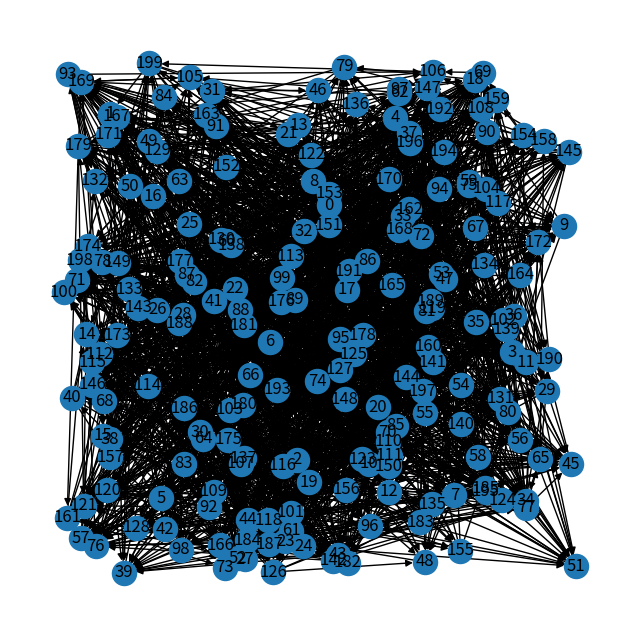
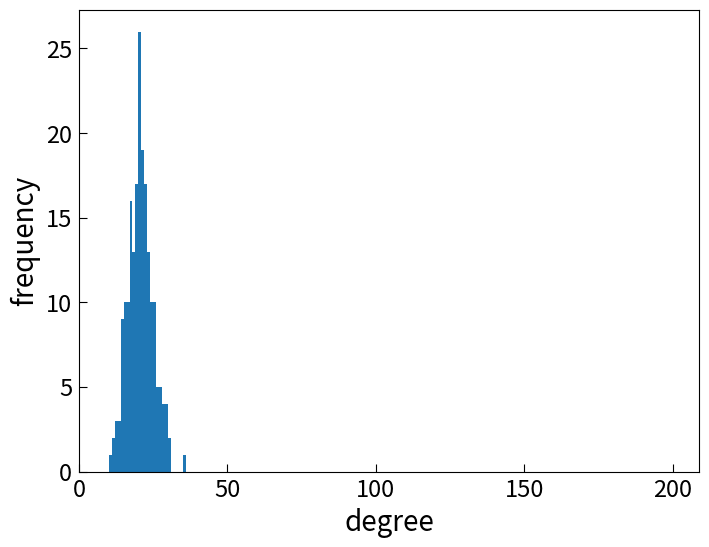

Recreate these plots in Python, in order.
import numpy as np
import matplotlib.pyplot as plt
import csv
import networkx as nx
from numpy.core.fromnumeric import reshape

reservoir_node = 200
p = 0.05     #辺を生成する確率

# erdos_renyi グラフ作成
G = nx.erdos_renyi_graph(reservoir_node, p, directed = 1)

ary = nx.to_numpy_array(G)
normal_distribution = np.random.normal(0.0, 1.0, (reservoir_node, reservoir_node))
with open('W_network.csv','w', newline='') as f:
    writer = csv.writer(f)
    writer.writerows(normal_distribution*ary)

fig = plt.figure(figsize = (8, 8), dpi = 100)

#pos = nx.spring_layout(G)
pos = nx.random_layout(G)

nx.draw_networkx(G, pos)
#nx.draw_networkx_edges(G, pos, edge_color='blue')
#nx.draw_networkx_nodes(G, pos, node_color='black')
plt.axis("off")
plt.show()
fig.savefig('W_network.pdf', bbox_inches='tight', pad_inches=0.05)
fig.savefig('W_network.png', bbox_inches='tight', pad_inches=0.05)

print(G.degree)
print(nx.degree_histogram(G))

fig = plt.figure(figsize = (8, 6), dpi = 100)
G_degree = G.degree()
degree_sequence = dict(G_degree).values()
bins = range(0,reservoir_node)
plt.hist(degree_sequence, bins = bins)

plt.xlim(xmin = 0)

plt.xlabel("degree",fontsize=20)
plt.ylabel("frequency",fontsize=20)
plt.tick_params(direction = "in", labelsize=17, pad = 5, length = 6)
#plt.show()

fig.savefig('W_network_hist.pdf', bbox_inches='tight', pad_inches=0.05)
fig.savefig('W_network_hist.png', bbox_inches='tight', pad_inches=0.05)
